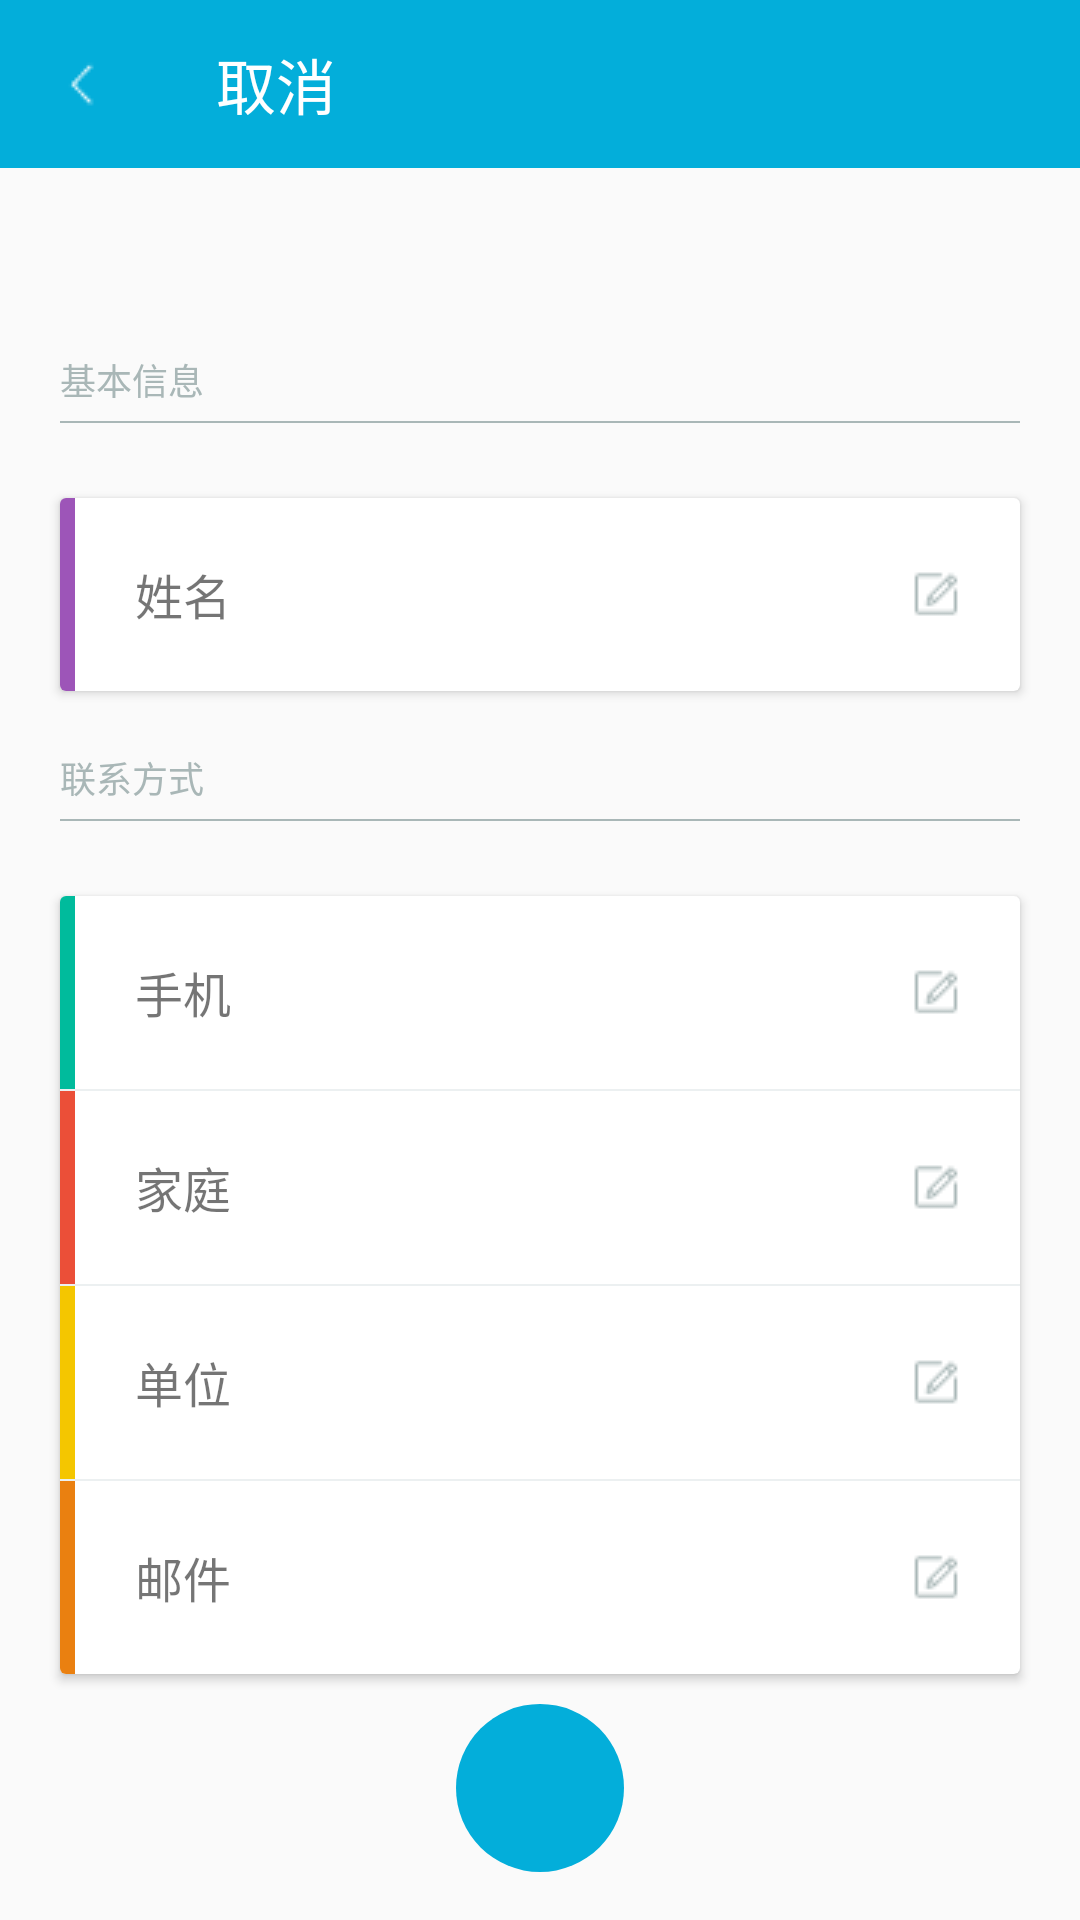

Write the Android layout XML for this screen, with the resource values it uses.
<!-- AndroidManifest.xml: application theme AppTheme -->
<!-- res/layout/activity_manager_contact.xml -->
<?xml version="1.0" encoding="utf-8"?>
<RelativeLayout xmlns:android="http://schemas.android.com/apk/res/android"
    xmlns:app="http://schemas.android.com/apk/res-auto"
    android:layout_width="match_parent"
    android:layout_height="match_parent"
    android:orientation="vertical">

    <android.support.v7.widget.Toolbar
        android:id="@+id/id_toolbar"
        android:layout_width="match_parent"
        android:layout_height="?attr/actionBarSize"
        android:background="@color/colorPrimary"
        app:navigationIcon="@mipmap/ic_tb_back"
        app:title="@string/cancel_description"
        app:titleTextColor="@android:color/white" />

    <android.support.v4.widget.NestedScrollView
        android:layout_width="match_parent"
        android:layout_height="match_parent"
        android:layout_below="@id/id_toolbar"
        android:scrollbars="none">

        <LinearLayout
            android:layout_width="match_parent"
            android:layout_height="wrap_content"
            android:orientation="vertical">

            <TextView
                android:id="@+id/id_type"
                android:layout_width="match_parent"
                android:layout_height="wrap_content"
                android:gravity="center"
                android:padding="20dp"
                android:textColor="@color/colorPrimary"
                android:textSize="@dimen/default_text_size" />

            <TextView
                android:layout_width="match_parent"
                android:layout_height="wrap_content"
                android:paddingLeft="20dp"
                android:paddingRight="20dp"
                android:text="@string/basic_config"
                android:textColor="@color/gray_dark"
                android:textSize="12sp" />

            <View
                android:layout_width="match_parent"
                android:layout_height="0.5dp"
                android:layout_marginBottom="5dp"
                android:layout_marginLeft="20dp"
                android:layout_marginRight="20dp"
                android:layout_marginTop="5dp"
                android:background="@color/gray_dark" />

            <android.support.v7.widget.CardView
                android:layout_width="match_parent"
                android:layout_height="wrap_content"
                android:layout_margin="20dp">

                <LinearLayout
                    android:layout_width="match_parent"
                    android:layout_height="wrap_content"
                    android:gravity="center_vertical"
                    android:orientation="horizontal">

                    <View
                        android:layout_width="5dp"
                        android:layout_height="match_parent"
                        android:background="@color/purple_light" />

                    <TextView
                        style="@style/edit_tag_style"
                        android:text="@string/contact_name" />

                    <EditText
                        android:id="@+id/id_manager_contact_name"
                        style="@style/edit_style"
                        android:inputType="text"
                        android:labelFor="@id/id_manager_contact_name" />
                </LinearLayout>

            </android.support.v7.widget.CardView>

            <TextView
                android:layout_width="match_parent"
                android:layout_height="wrap_content"
                android:paddingLeft="20dp"
                android:paddingRight="20dp"
                android:text="@string/contact_way"
                android:textColor="@color/gray_dark"
                android:textSize="12sp" />

            <View
                android:layout_width="match_parent"
                android:layout_height="0.5dp"
                android:layout_marginBottom="5dp"
                android:layout_marginLeft="20dp"
                android:layout_marginRight="20dp"
                android:layout_marginTop="5dp"
                android:background="@color/gray_dark" />

            <android.support.v7.widget.CardView
                android:layout_width="match_parent"
                android:layout_height="wrap_content"
                android:layout_margin="20dp"
                android:transitionName="card">

                <LinearLayout
                    android:layout_width="match_parent"
                    android:layout_height="wrap_content"
                    android:orientation="vertical">

                    <LinearLayout
                        android:layout_width="match_parent"
                        android:layout_height="wrap_content"
                        android:orientation="horizontal">

                        <View
                            android:layout_width="5dp"
                            android:layout_height="match_parent"
                            android:background="@color/green_light" />

                        <TextView
                            style="@style/edit_tag_style"
                            android:text="@string/contact_phone" />

                        <EditText
                            android:id="@+id/id_manager_contact_phone"
                            style="@style/edit_style"
                            android:inputType="phone"
                            android:labelFor="@id/id_manager_contact_phone" />

                    </LinearLayout>

                    <include layout="@layout/divider_light" />

                    <LinearLayout
                        android:layout_width="match_parent"
                        android:layout_height="wrap_content"
                        android:orientation="horizontal">

                        <View
                            android:layout_width="5dp"
                            android:layout_height="match_parent"
                            android:background="@color/red_light" />

                        <TextView
                            style="@style/edit_tag_style"
                            android:text="@string/contact_home" />

                        <EditText
                            android:id="@+id/id_manager_contact_home"
                            style="@style/edit_style"
                            android:inputType="phone"
                            android:labelFor="@id/id_manager_contact_home" />

                    </LinearLayout>

                    <include layout="@layout/divider_light" />

                    <LinearLayout
                        android:layout_width="match_parent"
                        android:layout_height="wrap_content"
                        android:orientation="horizontal">

                        <View
                            android:layout_width="5dp"
                            android:layout_height="match_parent"
                            android:background="@color/yellow_light" />

                        <TextView
                            style="@style/edit_tag_style"
                            android:text="@string/contact_work" />

                        <EditText
                            android:id="@+id/id_manager_contact_work"
                            style="@style/edit_style"
                            android:inputType="phone"
                            android:labelFor="@id/id_manager_contact_work" />

                    </LinearLayout>

                    <include layout="@layout/divider_light" />

                    <LinearLayout
                        android:layout_width="match_parent"
                        android:layout_height="wrap_content"
                        android:orientation="horizontal">

                        <View
                            android:layout_width="5dp"
                            android:layout_height="match_parent"
                            android:background="@color/orange_light" />

                        <TextView
                            style="@style/edit_tag_style"
                            android:text="@string/contact_fax" />

                        <EditText
                            android:id="@+id/id_manager_contact_fax"
                            style="@style/edit_style"
                            android:inputType="textEmailAddress"
                            android:labelFor="@id/id_manager_contact_fax" />

                    </LinearLayout>

                </LinearLayout>
            </android.support.v7.widget.CardView>
        </LinearLayout>
    </android.support.v4.widget.NestedScrollView>

    <android.support.design.widget.FloatingActionButton
        android:id="@+id/id_manager_done"
        android:layout_width="wrap_content"
        android:layout_height="wrap_content"
        android:layout_alignParentBottom="true"
        android:layout_centerHorizontal="true"
        android:layout_margin="16dp"
        android:src="@mipmap/ic_fab_done"
        android:transitionName="fab"
        app:borderWidth="0dp"
        app:elevation="0dp" />

</RelativeLayout>
<!-- res/layout/divider_light.xml (included above) -->
<?xml version="1.0" encoding="utf-8"?>
<View xmlns:android="http://schemas.android.com/apk/res/android"
    android:layout_width="match_parent"
    android:layout_height="0.5dp"
    android:background="@color/gray_light">

</View>
<!-- resources referenced by this layout -->
<resources>
  <color name="colorPrimary">#03AEDA</color>
  <color name="gray_dark">#a9b7b7</color>
  <color name="gray_light">#ecf0f1</color>
  <color name="green_light">#00bb9c</color>
  <color name="orange_light">#ea8010</color>
  <color name="purple_light">#9d55b8</color>
  <color name="red_light">#eb4f38</color>
  <color name="yellow_light">#f4c600</color>
  <dimen name="default_text_size">16sp</dimen>
  <!-- mipmap ic_tb_back: png bitmap (mipmap-mdpi, 228 bytes) -->
  <string name="basic_config">基本信息</string>
  <string name="cancel_description">取消</string>
  <string name="contact_fax">邮件</string>
  <string name="contact_home">家庭</string>
  <string name="contact_name">姓名</string>
  <string name="contact_phone">手机</string>
  <string name="contact_way">联系方式</string>
  <string name="contact_work">单位</string>
  <style name="edit_style">
          <item name="android:layout_width">match_parent</item>
          <item name="android:layout_height">wrap_content</item>
          <item name="android:background">@null</item>
          <item name="android:drawableRight">@mipmap/ic_write</item>
          <item name="android:drawablePadding">10dp</item>
          <item name="android:paddingBottom">20dp</item>
          <item name="android:paddingRight">20dp</item>
          <item name="android:paddingTop">20dp</item>
          <item name="android:singleLine">true</item>
          <item name="android:layout_gravity">center_vertical</item>
          <item name="android:gravity">center_vertical</item>
          <item name="android:ellipsize">end</item>
      </style>
  <style name="edit_tag_style">
          <item name="android:layout_width">wrap_content</item>
          <item name="android:layout_height">wrap_content</item>
          <item name="android:padding">20dp</item>
          <item name="android:textSize">@dimen/default_text_size</item>
          <item name="android:paddingBottom">20dp</item>
          <item name="android:paddingLeft">20dp</item>
          <item name="android:paddingTop">20dp</item>
          <item name="android:singleLine">true</item>
          <item name="android:ellipsize">end</item>
          <item name="android:layout_gravity">center_vertical</item>
          <item name="android:gravity">center_vertical</item>
      </style>
  <style name="AppTheme" parent="Theme.AppCompat.Light.NoActionBar">
          <item name="colorPrimary">@color/colorPrimary</item>
          <item name="colorPrimaryDark">@color/colorPrimaryDark</item>
          <item name="colorAccent">@color/colorAccent</item>
          <item name="android:windowNoTitle">true</item>
          <item name="android:windowActionBar">false</item>
          <item name="android:windowContentTransitions">true</item>
      </style>
  <color name="colorPrimaryDark">#03AEDA</color>
  <color name="colorAccent">#03AEDA</color>
</resources>
